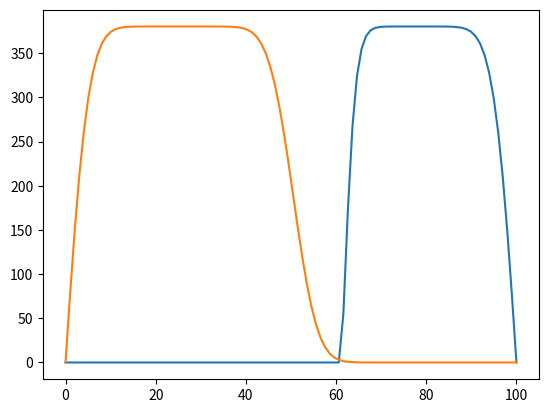

Recreate this plot in Python.
import numpy as np
import matplotlib.pyplot as plt

def F(r,S,ku,kv,dx,Du,Dv, u, v, i):

	newu=r*u[i]*(1-u[i]/S)-kv*v[i]+Du*((u[i+1]-2*u[i]+u[i-1])/(dx**2))
	newv=r*v[i]*(1-v[i]/S)-ku*u[i]+Dv*((v[i+1]-2*v[i]+v[i-1])/(dx**2))
	print(Du*((u[i+1]-2*u[i]+u[i-1])/(dx**2)),Dv*((v[i+1]-2*v[i]+v[i-1])/(dx**2)))


	return(newu, newv)





def euler(r,S,ku,kv,dx,Du,Dv,ti,tf, L, h, F, u_init, v_init):
    
	T=int((tf-ti)/h)
	D=int(L/dx)
	u=np.zeros((T,D))
	v=np.zeros((T,D))
	u[0]=u_init
	v[0]=v_init
    
	temps=np.linspace(ti,tf,T)
 
	for i in range(0,T-1):
		for j in range(1,D-1):

			fu,fv=F(r,S,ku,kv,dx,Du,Dv, u[i], v[i], j)

			if((h*fu+u[i][j])<0):
				u[i+1][j]=0
			else:
				u[i+1][j]=h*fu+u[i][j]

			if((h*fv+v[i][j])<0):
				v[i+1][j]=0
			else:
				v[i+1][j]=h*fv+v[i][j]

	return(temps, u,v)

u_init=[0]*50+[200]*50
v_init=[200]*50+[0]*50



temps,u,v=euler(0.01,1000,0,10,1,0.1,0.1,0,100,100,1, F, u_init, v_init)


plt.plot(temps,u[90])
plt.plot(temps,v[90])
plt.show()
